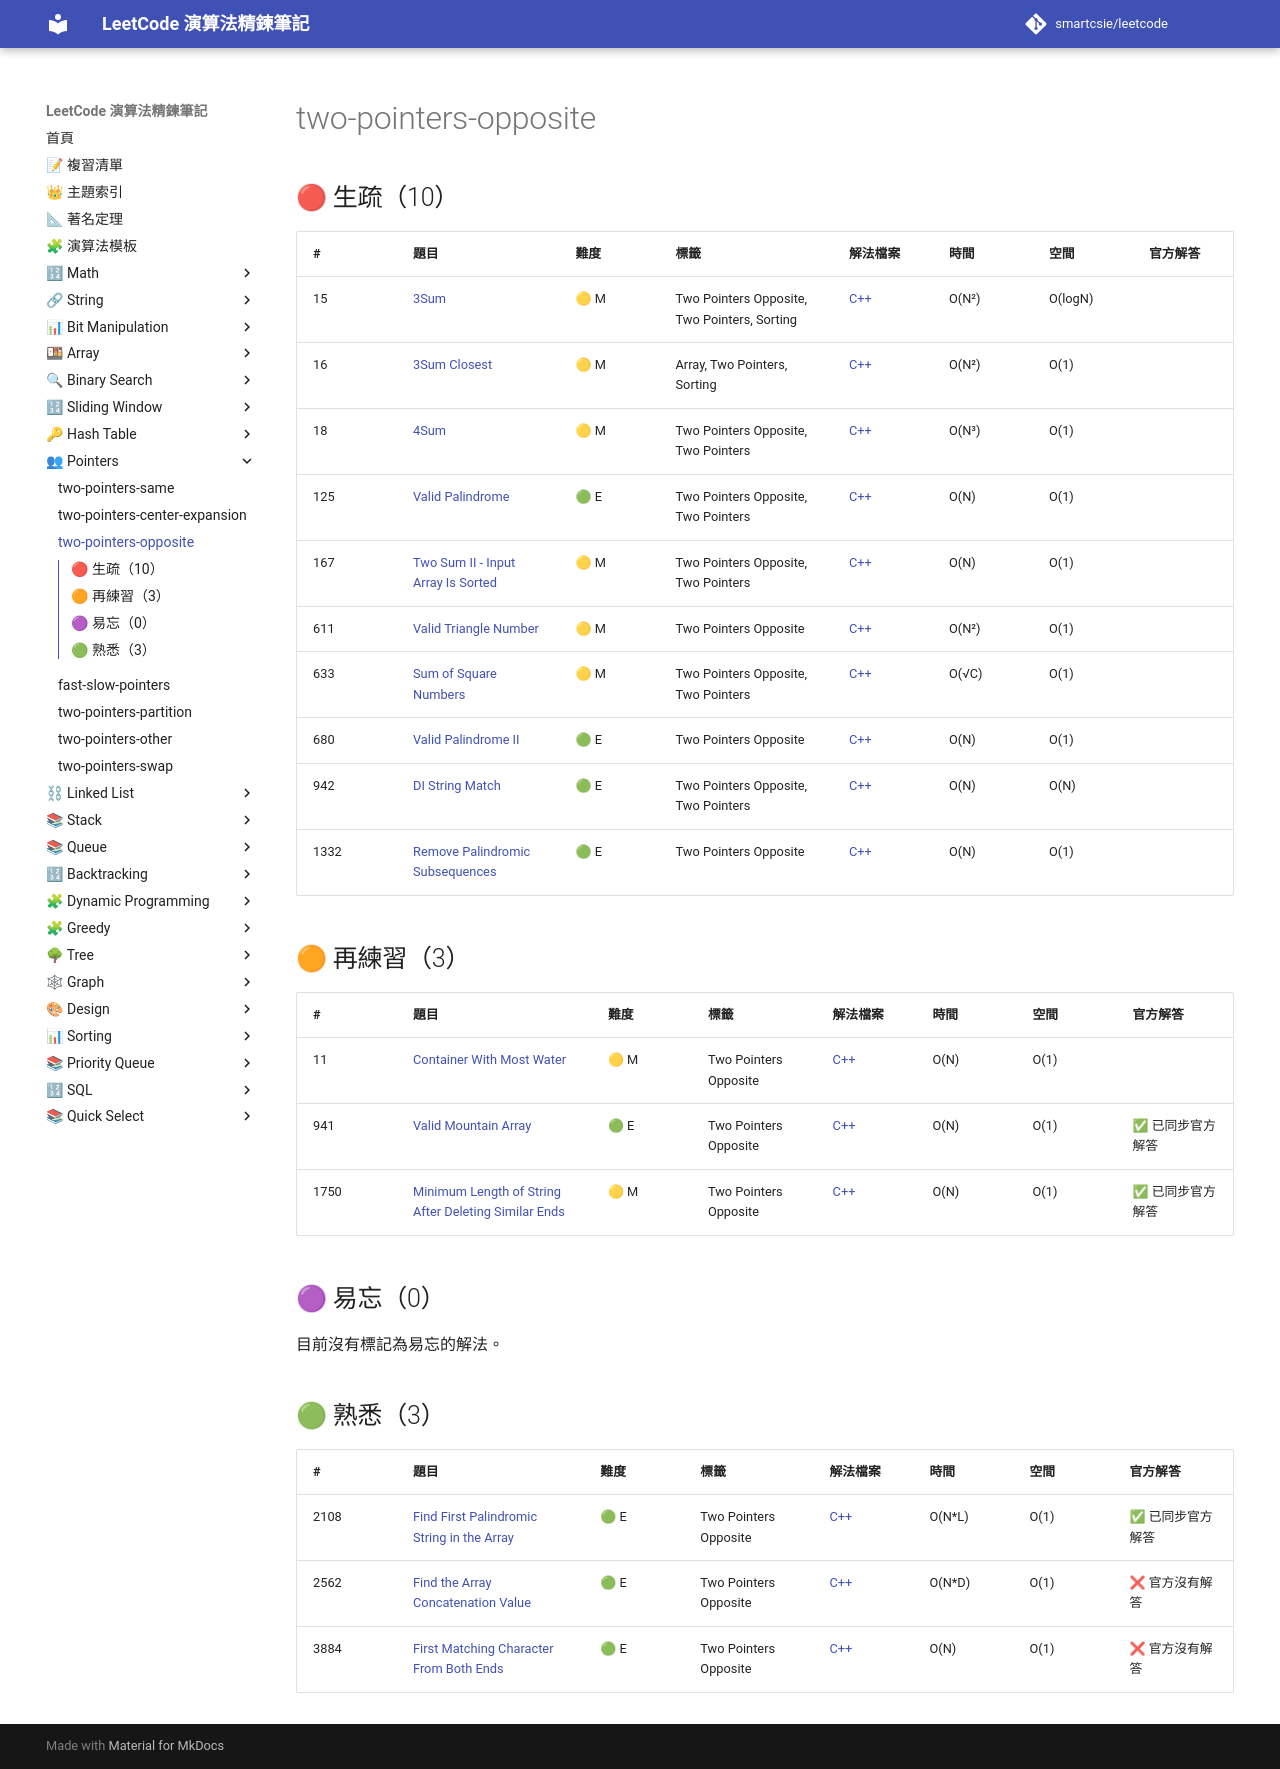

repository: smartcsie/leetcode · page: topics/two-pointers-opposite/index.html · generator: mkdocs

# two-pointers-opposite

## 🔴 生疏（10）

| # | 題目 | 難度 | 標籤 | 解法檔案 | 時間 | 空間 | 官方解答 |
| --- | --- | --- | --- | --- | --- | --- | --- |
| 15 | [3Sum](https://leetcode.com/problems/3sum) | 🟡 M | Two Pointers Opposite, Two Pointers, Sorting | [C++](../problems/0015.md) | O(N²) | O(logN) |  |
| 16 | [3Sum Closest](https://leetcode.com/problems/3sum-closest) | 🟡 M | Array, Two Pointers, Sorting | [C++](../problems/0016.md) | O(N²) | O(1) |  |
| 18 | [4Sum](https://leetcode.com/problems/4sum/) | 🟡 M | Two Pointers Opposite, Two Pointers | [C++](../problems/0018.md) | O(N³) | O(1) |  |
| 125 | [Valid Palindrome](https://leetcode.com/problems/valid-palindrome) | 🟢 E | Two Pointers Opposite, Two Pointers | [C++](../problems/0125.md) | O(N) | O(1) |  |
| 167 | [Two Sum II - Input Array Is Sorted](https://leetcode.com/problems/two-sum-ii-input-array-is-sorted) | 🟡 M | Two Pointers Opposite, Two Pointers | [C++](../problems/0167.md) | O(N) | O(1) |  |
| 611 | [Valid Triangle Number](https://leetcode.com/problems/valid-triangle-number/) | 🟡 M | Two Pointers Opposite | [C++](../problems/0611.md) | O(N²) | O(1) |  |
| 633 | [Sum of Square Numbers](https://leetcode.com/problems/sum-of-square-numbers/) | 🟡 M | Two Pointers Opposite, Two Pointers | [C++](../problems/0633.md) | O(√C) | O(1) |  |
| 680 | [Valid Palindrome II](https://leetcode.com/problems/valid-palindrome-ii/) | 🟢 E | Two Pointers Opposite | [C++](../problems/0680.md) | O(N) | O(1) |  |
| 942 | [DI String Match](https://leetcode.com/problems/di-string-match/) | 🟢 E | Two Pointers Opposite, Two Pointers | [C++](../problems/0942.md) | O(N) | O(N) |  |
| 1332 | [Remove Palindromic Subsequences](https://leetcode.com/problems/remove-palindromic-subsequences/) | 🟢 E | Two Pointers Opposite | [C++](../problems/1332.md) | O(N) | O(1) |  |

## 🟠 再練習（3）

| # | 題目 | 難度 | 標籤 | 解法檔案 | 時間 | 空間 | 官方解答 |
| --- | --- | --- | --- | --- | --- | --- | --- |
| 11 | [Container With Most Water](https://leetcode.com/problems/container-with-most-water) | 🟡 M | Two Pointers Opposite | [C++](../problems/0011.md) | O(N) | O(1) |  |
| 941 | [Valid Mountain Array](https://leetcode.com/problems/valid-mountain-array) | 🟢 E | Two Pointers Opposite | [C++](../problems/0941.md) | O(N) | O(1) | ✅ 已同步官方解答 |
| 1750 | [Minimum Length of String After Deleting Similar Ends](https://leetcode.com/problems/minimum-length-of-string-after-deleting-similar-ends) | 🟡 M | Two Pointers Opposite | [C++](../problems/1750.md) | O(N) | O(1) | ✅ 已同步官方解答 |

## 🟣 易忘（0）

目前沒有標記為易忘的解法。

## 🟢 熟悉（3）

| # | 題目 | 難度 | 標籤 | 解法檔案 | 時間 | 空間 | 官方解答 |
| --- | --- | --- | --- | --- | --- | --- | --- |
| 2108 | [Find First Palindromic String in the Array](https://leetcode.com/problems/find-first-palindromic-string-in-the-array/) | 🟢 E | Two Pointers Opposite | [C++](../problems/2108.md) | O(N\*L) | O(1) | ✅ 已同步官方解答 |
| 2562 | [Find the Array Concatenation Value](https://leetcode.com/problems/find-the-array-concatenation-value/) | 🟢 E | Two Pointers Opposite | [C++](../problems/2562.md) | O(N\*D) | O(1) | ❌ 官方沒有解答 |
| 3884 | [First Matching Character From Both Ends](https://leetcode.com/problems/first-matching-character-from-both-ends/description/) | 🟢 E | Two Pointers Opposite | [C++](../problems/3884.md) | O(N) | O(1) | ❌ 官方沒有解答 |
